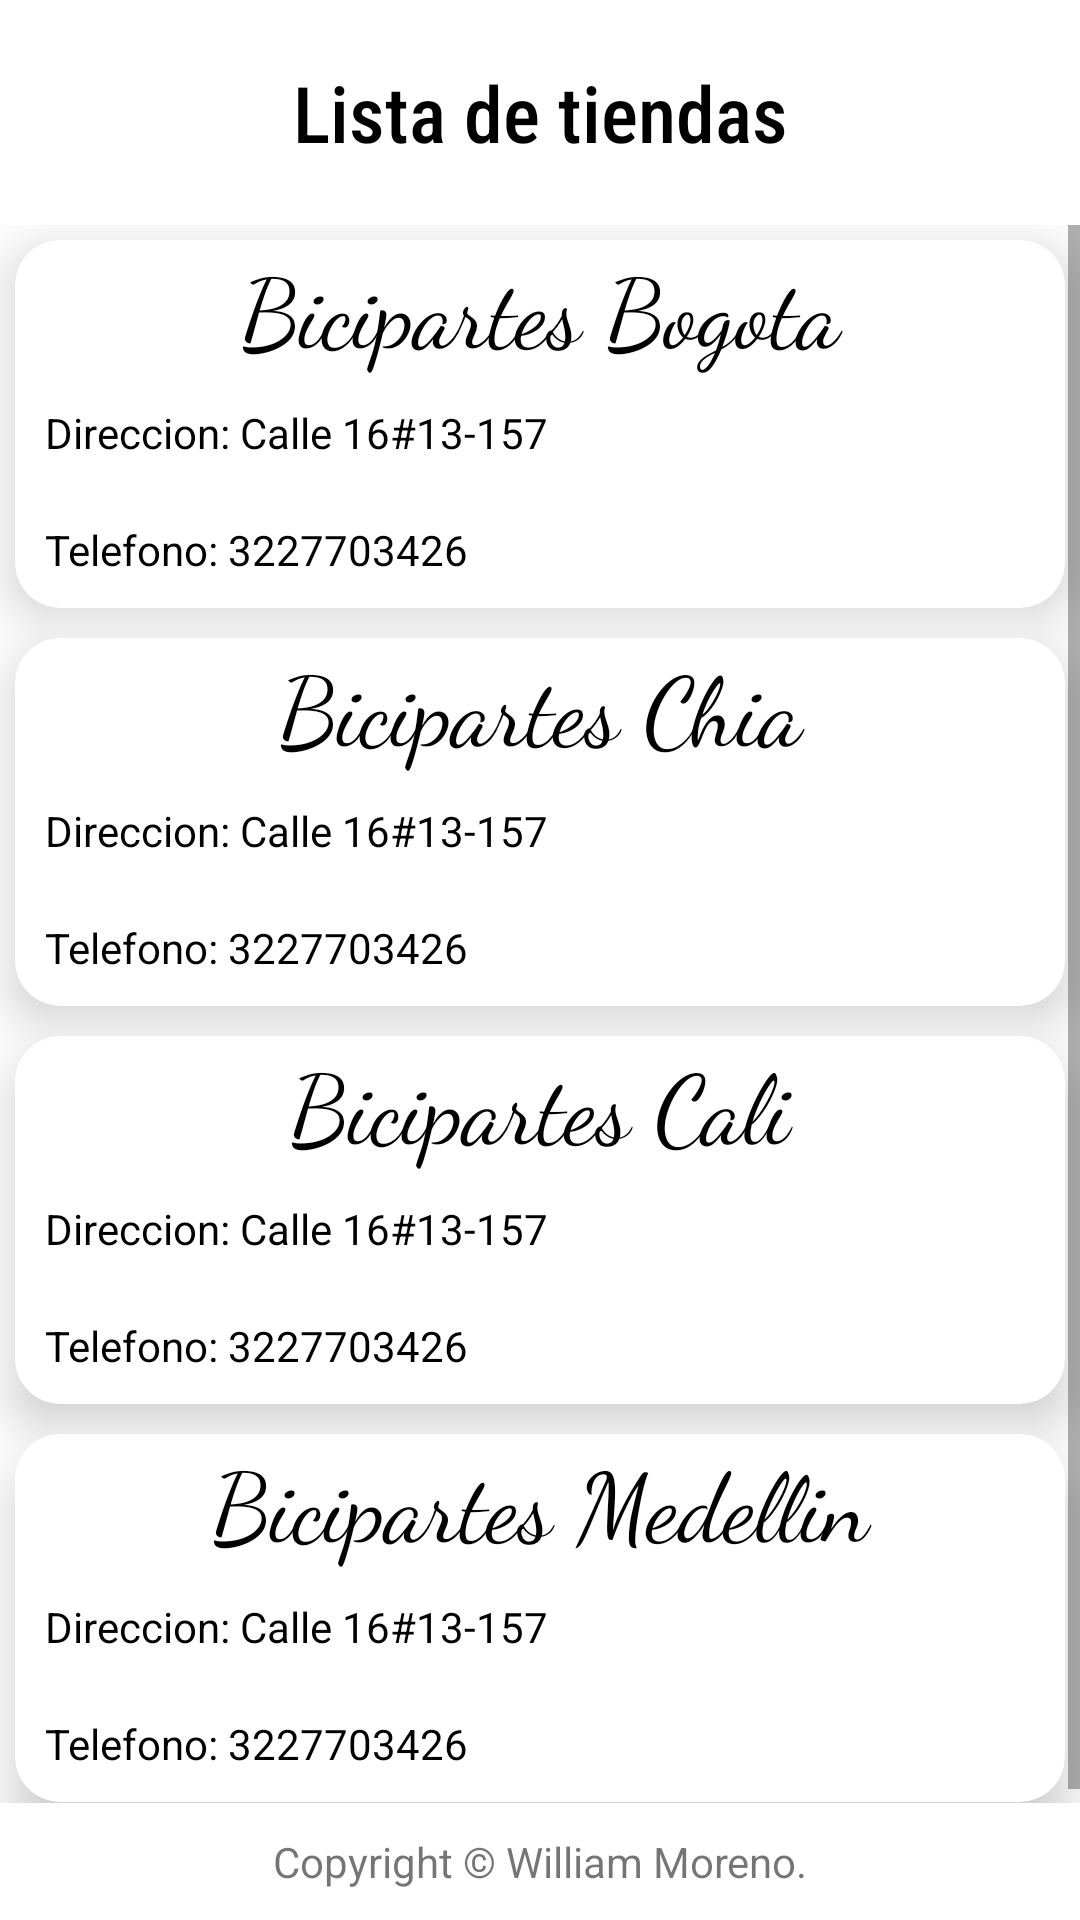

This screen was rendered from an Android layout file. Write that file and the resources it references.
<!-- AndroidManifest.xml: application theme Theme.Bicipartes -->
<!-- res/layout/activity_sucursales.xml -->
<?xml version="1.0" encoding="utf-8"?>
<LinearLayout xmlns:android="http://schemas.android.com/apk/res/android"
    xmlns:app="http://schemas.android.com/apk/res-auto"
    xmlns:tools="http://schemas.android.com/tools"
    android:layout_width="match_parent"
    android:layout_height="match_parent"
    android:orientation="vertical"
    tools:context=".sucursales">

    <TextView
        android:id="@+id/textView"
        android:layout_width="match_parent"
        android:layout_height="wrap_content"
        android:gravity="center"
        android:textSize="26dp"
        android:layout_margin="20dp"
        android:textColor="@color/black"
        android:fontFamily="sans-serif-condensed-medium"
        android:text="Lista de tiendas" />

    <ScrollView
        android:layout_width="match_parent"
        android:layout_height="match_parent"
        android:layout_weight="1">

        <LinearLayout
            android:layout_width="match_parent"
            android:layout_height="wrap_content"
            android:orientation="vertical" >

            <androidx.cardview.widget.CardView xmlns:android="http://schemas.android.com/apk/res/android"
                xmlns:app="http://schemas.android.com/apk/res-auto"
                android:layout_width="match_parent"
                android:layout_height="wrap_content"
                android:layout_margin="5dp"
                android:onClick="prueba"
                app:cardElevation="10dp"
                app:cardCornerRadius="15dp">

                <LinearLayout
                    android:layout_width="match_parent"
                    android:layout_height="wrap_content"
                    android:orientation="vertical">


                    <TextView
                        android:id="@+id/txtTienda"
                        android:layout_width="match_parent"
                        android:layout_height="wrap_content"
                        android:gravity="center"
                        android:textSize="32dp"
                        android:textColor="@color/black"
                        android:fontFamily="cursive"
                        android:text="Bicipartes Bogota" />

                    <LinearLayout
                        android:layout_width="match_parent"
                        android:layout_height="match_parent"
                        android:orientation="horizontal">

                        <LinearLayout
                            android:layout_width="match_parent"
                            android:layout_height="match_parent"
                            android:layout_margin="10dp"
                            android:gravity="center"
                            android:orientation="vertical">

                            <TextView

                                android:layout_width="match_parent"
                                android:layout_height="wrap_content"
                                android:textColor="@color/black"
                                android:layout_marginBottom="20dp"
                                android:text="Direccion: Calle 16#13-157" />

                            <TextView

                                android:textColor="@color/black"
                                android:layout_width="match_parent"
                                android:layout_height="wrap_content"
                                android:text="Telefono: 3227703426" />
                        </LinearLayout>
                    </LinearLayout>
                </LinearLayout>


            </androidx.cardview.widget.CardView>
            <androidx.cardview.widget.CardView xmlns:android="http://schemas.android.com/apk/res/android"
                xmlns:app="http://schemas.android.com/apk/res-auto"
                android:layout_width="match_parent"
                android:layout_height="wrap_content"
                android:layout_margin="5dp"
                app:cardElevation="10dp"
                app:cardCornerRadius="15dp">

                <LinearLayout
                    android:layout_width="match_parent"
                    android:layout_height="wrap_content"
                    android:orientation="vertical">


                    <TextView

                        android:layout_width="match_parent"
                        android:layout_height="wrap_content"
                        android:gravity="center"
                        android:textSize="32dp"
                        android:textColor="@color/black"
                        android:fontFamily="cursive"
                        android:text="Bicipartes Chia" />

                    <LinearLayout
                        android:layout_width="match_parent"
                        android:layout_height="match_parent"
                        android:orientation="horizontal">


                        <LinearLayout
                            android:layout_width="match_parent"
                            android:layout_height="match_parent"
                            android:layout_margin="10dp"
                            android:gravity="center"
                            android:orientation="vertical">

                            <TextView

                                android:layout_width="match_parent"
                                android:layout_height="wrap_content"
                                android:textColor="@color/black"
                                android:layout_marginBottom="20dp"
                                android:text="Direccion: Calle 16#13-157" />

                            <TextView

                                android:textColor="@color/black"
                                android:layout_width="match_parent"
                                android:layout_height="wrap_content"
                                android:text="Telefono: 3227703426" />
                        </LinearLayout>
                    </LinearLayout>
                </LinearLayout>


            </androidx.cardview.widget.CardView>
            <androidx.cardview.widget.CardView xmlns:android="http://schemas.android.com/apk/res/android"
                xmlns:app="http://schemas.android.com/apk/res-auto"
                android:layout_width="match_parent"
                android:layout_height="wrap_content"
                android:layout_margin="5dp"
                app:cardElevation="10dp"
                app:cardCornerRadius="15dp">

                <LinearLayout
                    android:layout_width="match_parent"
                    android:layout_height="wrap_content"
                    android:orientation="vertical">


                    <TextView

                        android:layout_width="match_parent"
                        android:layout_height="wrap_content"
                        android:gravity="center"
                        android:textSize="32dp"
                        android:textColor="@color/black"
                        android:fontFamily="cursive"
                        android:text="Bicipartes Cali" />

                    <LinearLayout
                        android:layout_width="match_parent"
                        android:layout_height="match_parent"
                        android:orientation="horizontal">


                        <LinearLayout
                            android:layout_width="match_parent"
                            android:layout_height="match_parent"
                            android:layout_margin="10dp"
                            android:gravity="center"
                            android:orientation="vertical">

                            <TextView

                                android:layout_width="match_parent"
                                android:layout_height="wrap_content"
                                android:textColor="@color/black"
                                android:layout_marginBottom="20dp"
                                android:text="Direccion: Calle 16#13-157" />

                            <TextView

                                android:textColor="@color/black"
                                android:layout_width="match_parent"
                                android:layout_height="wrap_content"
                                android:text="Telefono: 3227703426" />
                        </LinearLayout>
                    </LinearLayout>
                </LinearLayout>


            </androidx.cardview.widget.CardView>
            <androidx.cardview.widget.CardView xmlns:android="http://schemas.android.com/apk/res/android"
                xmlns:app="http://schemas.android.com/apk/res-auto"
                android:layout_width="match_parent"
                android:layout_height="wrap_content"
                android:layout_margin="5dp"
                app:cardElevation="10dp"
                app:cardCornerRadius="15dp">

                <LinearLayout
                    android:layout_width="match_parent"
                    android:layout_height="wrap_content"
                    android:orientation="vertical">


                    <TextView

                        android:layout_width="match_parent"
                        android:layout_height="wrap_content"
                        android:gravity="center"
                        android:textSize="32dp"
                        android:textColor="@color/black"
                        android:fontFamily="cursive"
                        android:text="Bicipartes Medellin" />

                    <LinearLayout
                        android:layout_width="match_parent"
                        android:layout_height="match_parent"
                        android:orientation="horizontal">

                        <LinearLayout
                            android:layout_width="match_parent"
                            android:layout_height="match_parent"
                            android:layout_margin="10dp"
                            android:gravity="center"
                            android:orientation="vertical">

                            <TextView

                                android:layout_width="match_parent"
                                android:layout_height="wrap_content"
                                android:textColor="@color/black"
                                android:layout_marginBottom="20dp"
                                android:text="Direccion: Calle 16#13-157" />

                            <TextView

                                android:textColor="@color/black"
                                android:layout_width="match_parent"
                                android:layout_height="wrap_content"
                                android:text="Telefono: 3227703426" />
                        </LinearLayout>
                    </LinearLayout>
                </LinearLayout>


            </androidx.cardview.widget.CardView>


        </LinearLayout>
    </ScrollView>

    <TextView
        android:id="@+id/lblProductos"
        android:layout_margin="10dp"
        android:layout_width="match_parent"
        android:layout_height="wrap_content"
        android:gravity="center"
        android:text="Copyright © William Moreno." />
</LinearLayout>
<!-- resources referenced by this layout -->
<resources>
  <style name="Theme.Bicipartes" parent="Theme.MaterialComponents.DayNight.DarkActionBar">
          
          <item name="colorPrimary">@color/purple_500</item>
          <item name="colorPrimaryVariant">@color/purple_700</item>
          <item name="colorOnPrimary">@color/white</item>
          
          <item name="colorSecondary">@color/teal_200</item>
          <item name="colorSecondaryVariant">@color/teal_700</item>
          <item name="colorOnSecondary">@color/black</item>
          
          <item name="android:statusBarColor" tools:targetApi="l">?attr/colorPrimaryVariant</item>
          
      </style>
  <!-- not gathered from this repository: default colours our renderer supplied (Android Studio template values) -->
  <color name="purple_500">#FF6200EE</color>
  <color name="purple_700">#FF3700B3</color>
  <color name="teal_200">#FF03DAC5</color>
  <color name="teal_700">#FF018786</color>
  <color name="black">#FF000000</color>
  <color name="white">#FFFFFFFF</color>
</resources>
